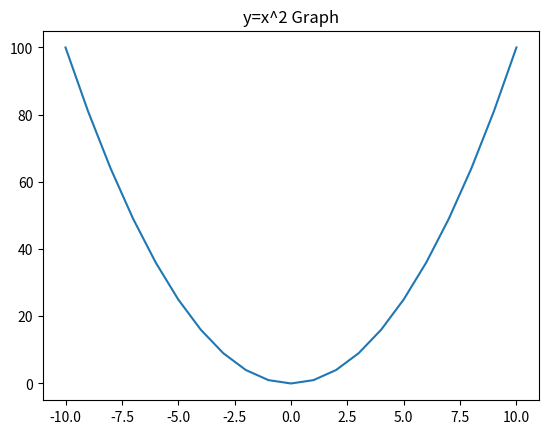

Reproduce this figure in Python.
import numpy as np
import matplotlib.pyplot as plt
x=np.arange(-10,11,1)
y=x*x
plt.title("y=x^2 Graph")
plt.plot(x,y)
plt.show()